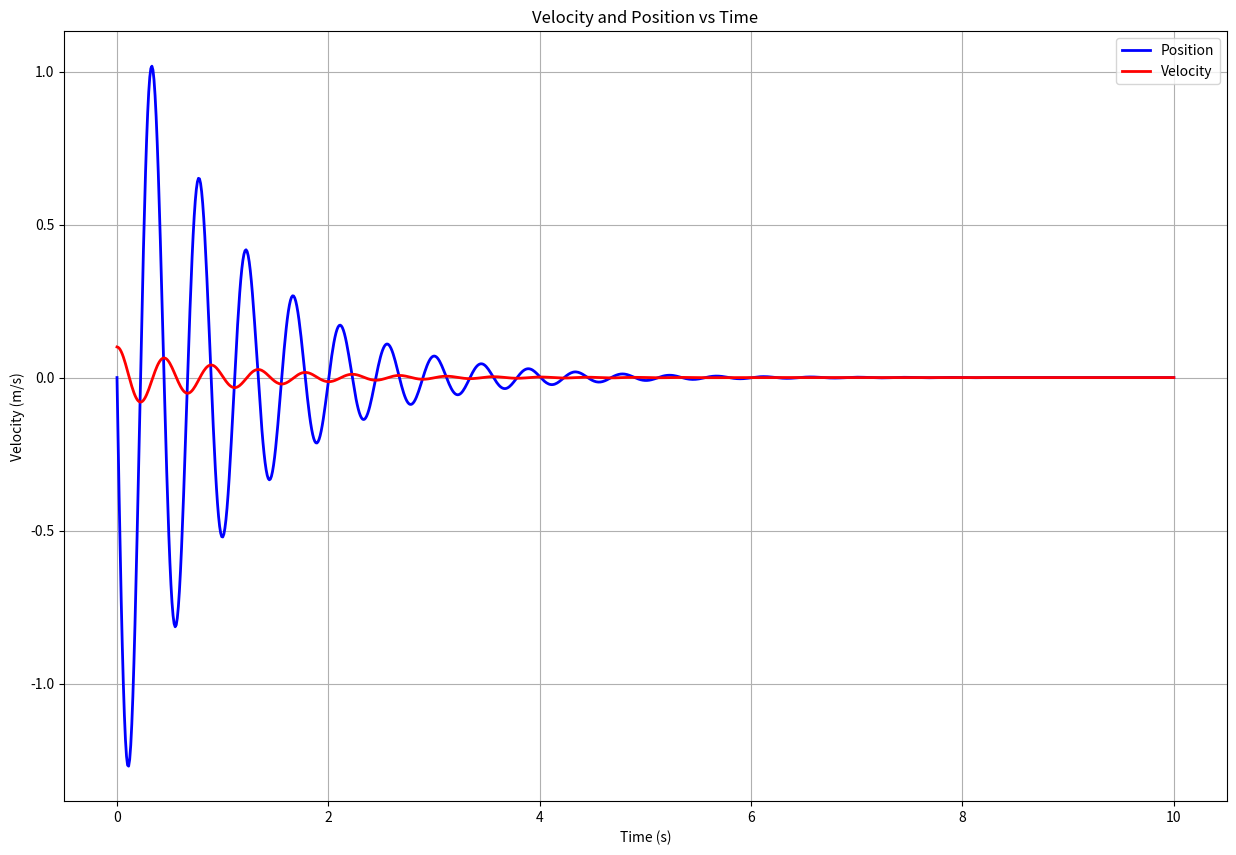
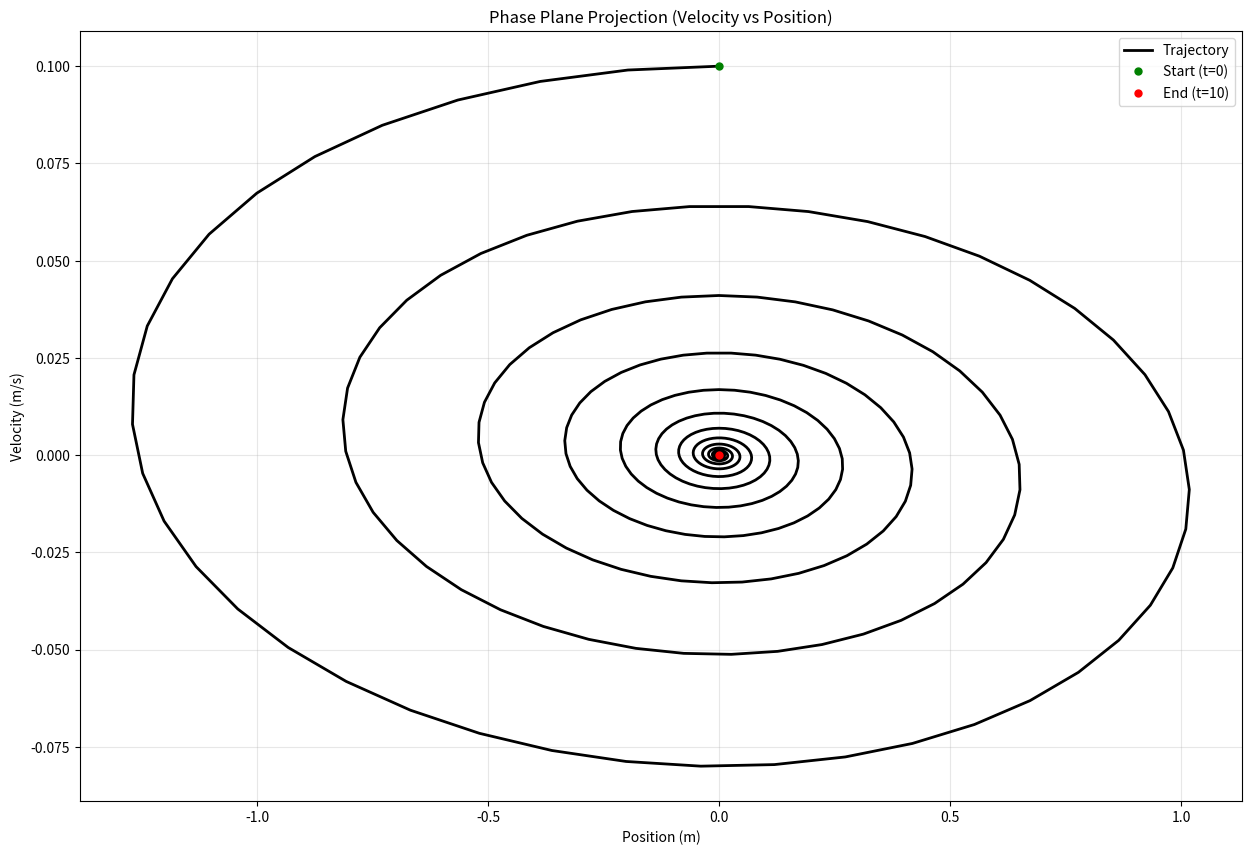

Source code (Python) for these figures, in order:
import math
import numpy as np
import matplotlib.pyplot as plt


# Objective: Plot various types of stability using equation of motion in state space

# System Properties

m = 2
d = 4
k = 400

# Initial Conditions 
x0_1 = 0
x0_2 = 0.1
x0 = np.array([x0_1, x0_2])

# Build A matrix from State space

A = np.array([[-d/m, -k/m], [1, 0]])

eig_val, eig_vec = np.linalg.eig(A)

print(eig_vec)


# Eigen Value Decomposition

V = eig_vec 

b_vec = np.dot(np.linalg.inv(V), x0)

print("Eigenvalues:", eig_val)
print("b vector:", b_vec)

# Time vector
t = np.linspace(0, 10, 1000)

# Calculate the analytical solution using eigenvalue decomposition
# x(t) = sum(V[:, i] * b_vec[i] * exp(eig_val[i] * t)) for i = 0, 1
x_1 = np.zeros((len(t), 2), dtype=complex)

for i in range(len(eig_val)):
    
    # Alternative approach: explicit loop instead of np.outer
    state = np.zeros((len(t), 2), dtype=complex)
    
    for j in range(len(t)):
        # For each time point, calculate: exp(eig_val[i] * t[j]) * V[:, i] * b_vec[i]
        state[j, :] = np.exp(eig_val[i] * t[j]) * V[:, i] * b_vec[i]
    
    x_1 += state

# Take the real part since system is real
x_1 = np.real(x_1)

# Extract position and velocity
position = x_1[:, 0]
velocity = x_1[:, 1]

# Plotting State vs Time
plt.figure(figsize=(15, 10))

# Plot 1: Position vs Time
plt.plot(t, position, 'b-', linewidth=2, label='Position')
plt.xlabel('Time (s)')
plt.ylabel('Position (m)')

plt.plot(t, velocity, 'r-', linewidth=2, label='Velocity')
plt.xlabel('Time (s)')
plt.ylabel('Velocity (m/s)')

plt.grid()
plt.legend()
plt.title('Velocity and Position vs Time')
plt.show()

# Plot 2: Phase Plane Projection
plt.figure(figsize=(15, 10))
plt.plot(position, velocity, 'k-', linewidth=2, label='Trajectory')

# Mark start and end points
plt.plot(position[0], velocity[0], 'go', markersize=5, label='Start (t=0)')
plt.plot(position[-1], velocity[-1], 'ro', markersize=5, label='End (t=10)')

plt.xlabel('Position (m)')
plt.ylabel('Velocity (m/s)')
plt.grid(True, alpha=0.3)
plt.legend()
plt.title('Phase Plane Projection (Velocity vs Position)')
plt.show()
